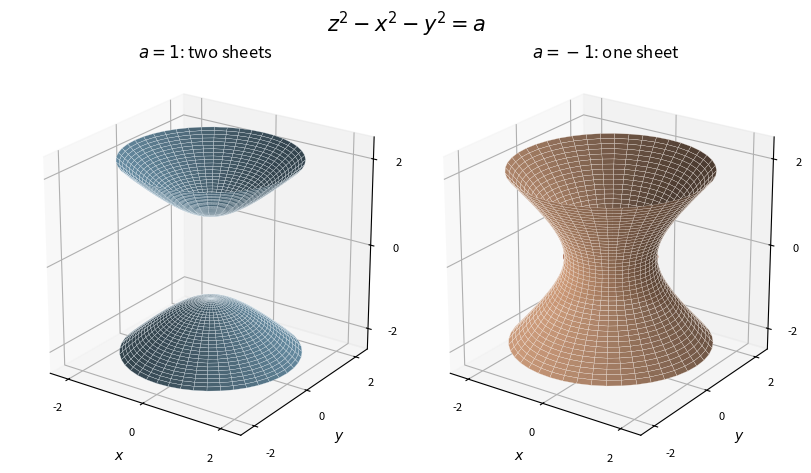

The script that saved this image:
"""Coordinate hyperboloids; writes the opaque PNG to the caller's CWD.

Uses the repository's Python 3.14 NumPy/Matplotlib environment.
"""
import numpy as np
import matplotlib
matplotlib.use("Agg")
import matplotlib.pyplot as plt

fig = plt.figure(figsize=(8, 4.6), facecolor="white", layout="constrained")
theta = np.linspace(0, 2*np.pi, 45)
ax1 = fig.add_subplot(121, projection="3d")
ax2 = fig.add_subplot(122, projection="3d")
angle, radius = np.meshgrid(theta, np.linspace(0, 2, 30))
for sign in [-1, 1]:
    ax1.plot_surface(radius*np.cos(angle), radius*np.sin(angle),
                     sign*np.sqrt(1+radius**2), color="#77a9c6",
                     edgecolor="#ecf3f8", linewidth=.18, alpha=.95)
angle, height = np.meshgrid(theta, np.linspace(-2, 2, 45))
radius = np.sqrt(1+height**2)
ax2.plot_surface(radius*np.cos(angle), radius*np.sin(angle), height,
                 color="#ce9976", edgecolor="#f7efe9", linewidth=.18, alpha=.95)
ax2.plot(np.cos(theta), np.sin(theta), np.zeros_like(theta),
         color="#964521", lw=1.5)
for ax in [ax1, ax2]:
    ax.set(xlim=(-2.5, 2.5), ylim=(-2.5, 2.5), zlim=(-2.5, 2.5),
           xlabel=r"$x$", ylabel=r"$y$", zlabel=r"$z$",
           xticks=[-2, 0, 2], yticks=[-2, 0, 2], zticks=[-2, 0, 2])
    ax.set_box_aspect((1, 1, 1))
    ax.view_init(elev=23, azim=-55)
    ax.tick_params(labelsize=8)
ax1.set_title(r"$a=1$: two sheets", fontsize=12)
ax2.set_title(r"$a=-1$: one sheet", fontsize=12)
fig.suptitle(r"$z^2-x^2-y^2=a$", fontsize=15)
fig.savefig("paper-1-hyperboloids.png", dpi=120, facecolor="white")
plt.close(fig)
